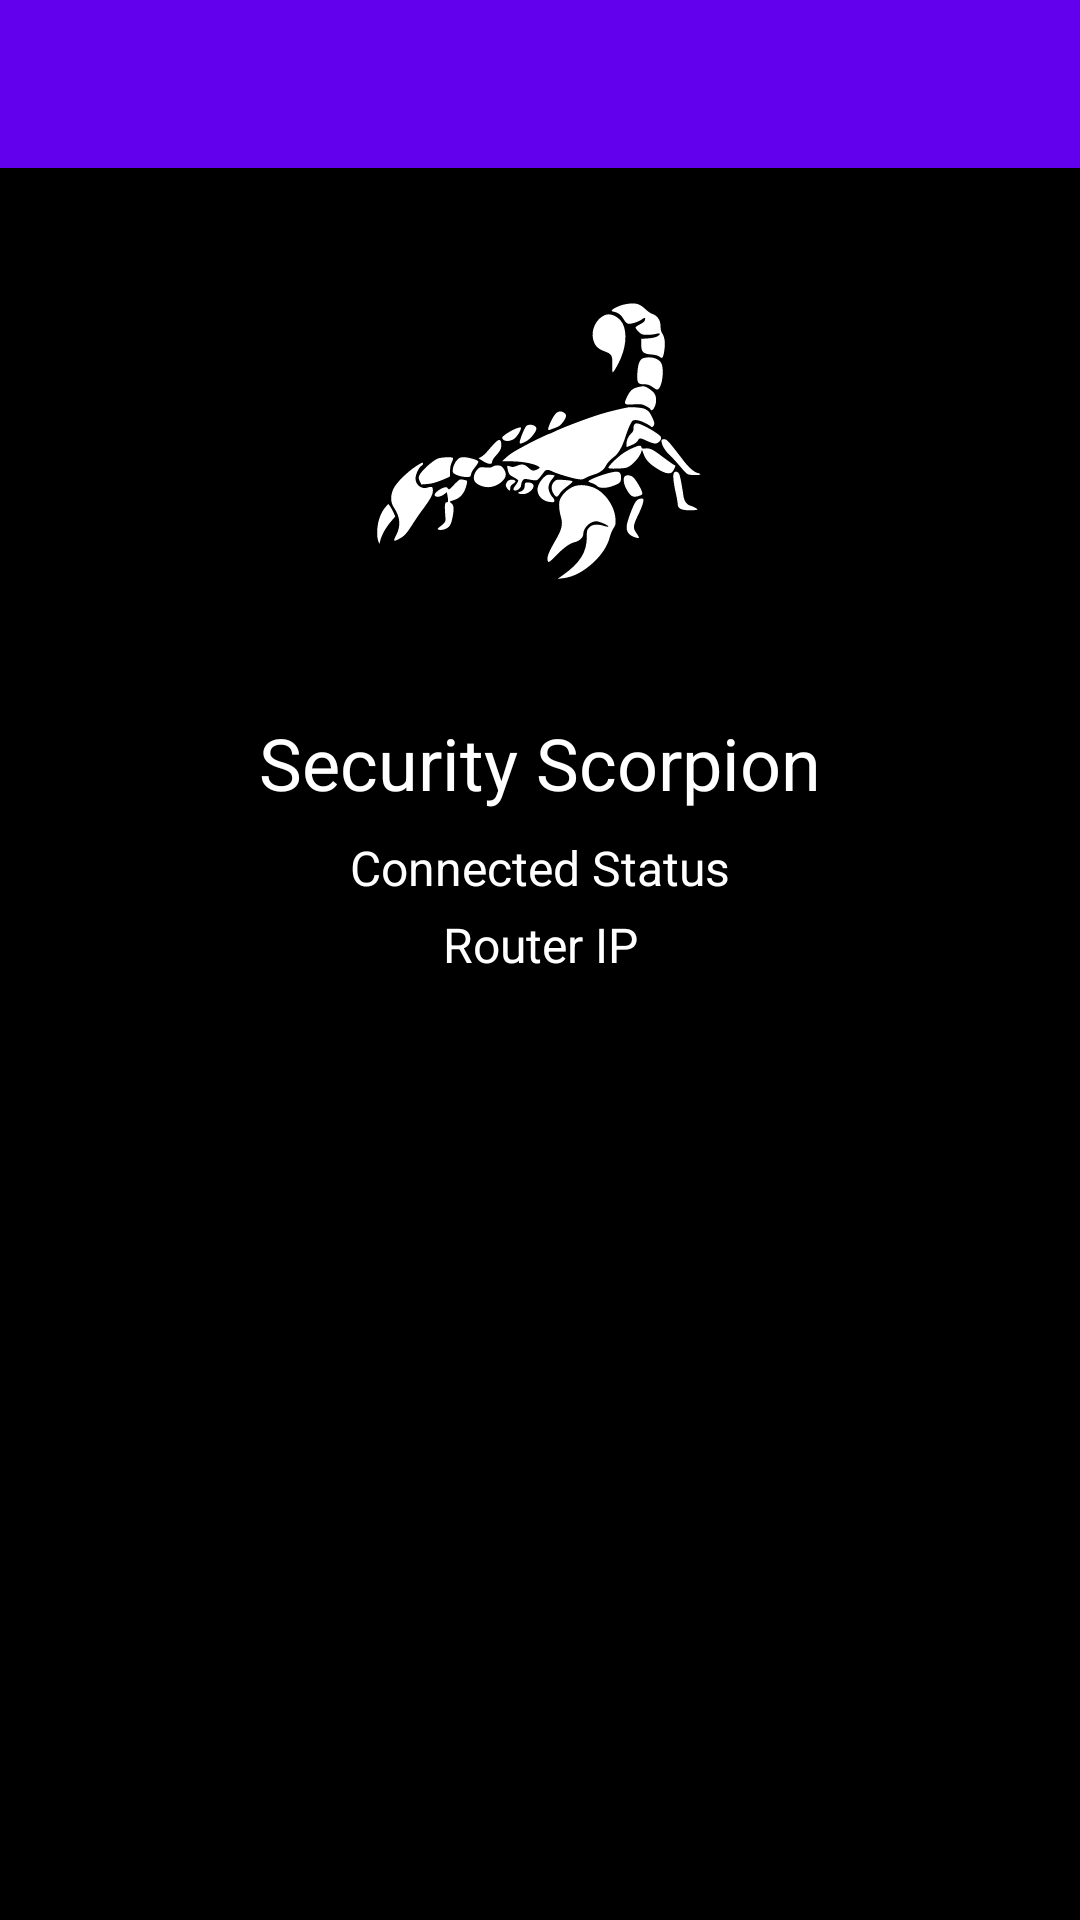

Here is an Android app screen rendered from its layout file. Give the layout XML and the strings, colors and styles it references.
<!-- AndroidManifest.xml: application theme Theme.Securityscorpionapp -->
<!-- res/layout/fragment_home.xml -->
<?xml version="1.0" encoding="utf-8"?>
<FrameLayout xmlns:android="http://schemas.android.com/apk/res/android"
    xmlns:tools="http://schemas.android.com/tools"
    xmlns:app="http://schemas.android.com/apk/res-auto"
    android:layout_width="match_parent"
    android:layout_height="match_parent"
    tools:context=".HomeFragment"
    android:background="@color/black"
    android:fitsSystemWindows="true">

<androidx.constraintlayout.widget.ConstraintLayout
    android:layout_width="match_parent"
    android:layout_height="match_parent">
    
    <androidx.appcompat.widget.Toolbar
        android:id="@+id/toolbar"
        android:layout_width="0dp"
        android:layout_height="?attr/actionBarSize"
        android:background="?attr/colorPrimary"
        app:popupTheme="@style/ThemeOverlay.AppCompat.Light"
        app:layout_constraintTop_toTopOf="parent"
        app:layout_constraintStart_toStartOf="parent"
        app:layout_constraintEnd_toEndOf="parent" />

    <ImageView
        android:id="@+id/logoImageView"
        android:layout_width="wrap_content"
        android:layout_height="150dp"
        android:layout_marginTop="16dp"
        android:layout_marginBottom="16dp"
        android:src="@drawable/sslogo_red"
        app:layout_constraintTop_toBottomOf="@id/toolbar"
        app:layout_constraintStart_toStartOf="parent"
        app:layout_constraintEnd_toEndOf="parent"
        app:tint="@color/white" />

    
    <TextView
        android:id="@+id/tvTitleSystem"
        android:layout_width="wrap_content"
        android:layout_height="wrap_content"
        android:textColor="@color/white"
        android:textSize="24sp"
        android:text="@string/app_name"
        android:layout_marginTop="16dp"
        app:layout_constraintTop_toBottomOf="@id/logoImageView"
        app:layout_constraintStart_toStartOf="parent"
        app:layout_constraintEnd_toEndOf="parent" />

    
    <TextView
        android:id="@+id/isConnectedTextView"
        android:layout_width="wrap_content"
        android:layout_height="wrap_content"
        android:text="Connected Status"
        android:textColor="@color/white"
        android:textSize="16sp"
        android:layout_marginTop="8dp"
        app:layout_constraintTop_toBottomOf="@id/tvTitleSystem"
        app:layout_constraintStart_toStartOf="parent"
        app:layout_constraintEnd_toEndOf="parent" />

    
    <TextView
        android:id="@+id/ipRouterTextView"
        android:layout_width="wrap_content"
        android:layout_height="wrap_content"
        android:text="Router IP"
        android:textColor="@color/white"
        android:textSize="16sp"
        android:layout_marginTop="4dp"
        app:layout_constraintTop_toBottomOf="@id/isConnectedTextView"
        app:layout_constraintStart_toStartOf="parent"
        app:layout_constraintEnd_toEndOf="parent" />

    <ScrollView
        android:layout_width="0dp"
        android:layout_height="0dp"
        android:layout_marginTop="15dp"
        android:layout_marginBottom="80dp"
        app:layout_constraintTop_toBottomOf="@id/ipRouterTextView"
        app:layout_constraintStart_toStartOf="parent"
        app:layout_constraintEnd_toEndOf="parent"
        app:layout_constraintBottom_toBottomOf="parent"
        android:fillViewport="true">
        

        <LinearLayout
            android:id="@+id/llDevicesContent"
            android:layout_width="match_parent"
            android:layout_height="wrap_content"
            android:orientation="vertical" />
    </ScrollView>

</androidx.constraintlayout.widget.ConstraintLayout>

</FrameLayout>
<!-- resources referenced by this layout -->
<resources>
  <color name="black">#FF000000</color>
  <color name="white">#FFFFFFFF</color>
  <!-- drawable sslogo_red: vector/xml drawable (drawable, 10420 chars, omitted) -->
  <string name="app_name">Security Scorpion</string>
  <style name="Theme.Securityscorpionapp" parent="Theme.MaterialComponents.DayNight.DarkActionBar">
          
          <item name="colorPrimary">@color/purple_500</item>
          <item name="colorPrimaryVariant">@color/purple_700</item>
          <item name="colorOnPrimary">@color/white</item>
          
          <item name="colorSecondary">@color/teal_200</item>
          <item name="colorSecondaryVariant">@color/teal_700</item>
          <item name="colorOnSecondary">@color/black</item>
          
          <item name="android:statusBarColor">?attr/colorPrimaryVariant</item>
          
      </style>
  <color name="purple_500">#FF6200EE</color>
  <color name="purple_700">#FF3700B3</color>
  <color name="teal_200">#FF03DAC5</color>
  <color name="teal_700">#FF018786</color>
</resources>
